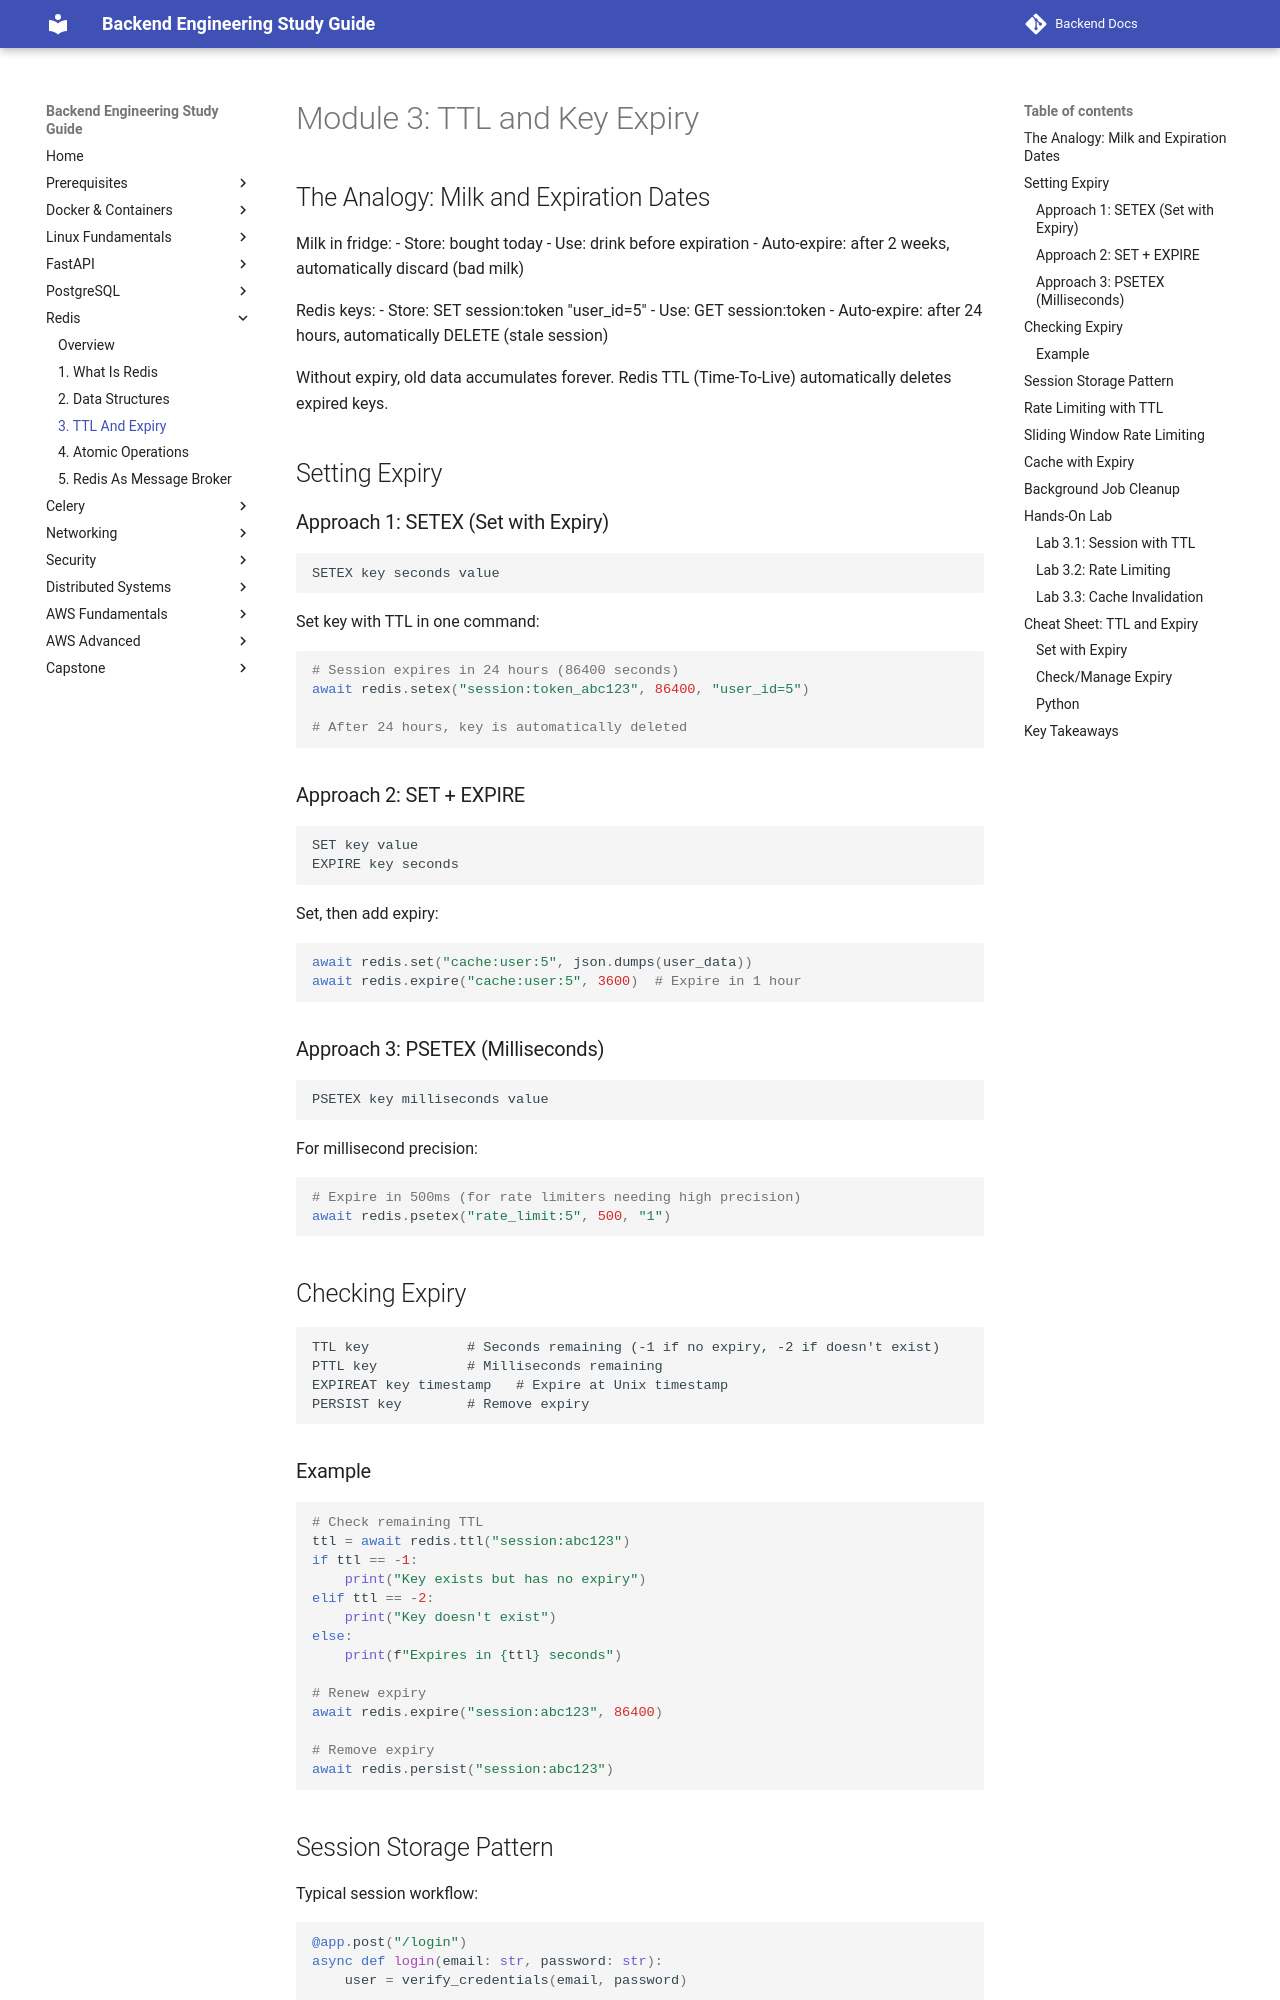

repository: aabdelmotalib/Backend-Docs · page: redis/03-ttl-and-expiry.html · generator: mkdocs

# Module 3: TTL and Key Expiry

## The Analogy: Milk and Expiration Dates

Milk in fridge:
- Store: bought today
- Use: drink before expiration
- Auto-expire: after 2 weeks, automatically discard (bad milk)

Redis keys:
- Store: SET session:token "user_id=5"
- Use: GET session:token
- Auto-expire: after 24 hours, automatically DELETE (stale session)

Without expiry, old data accumulates forever. Redis TTL (Time-To-Live) automatically deletes expired keys.

## Setting Expiry

### Approach 1: SETEX (Set with Expiry)

```
SETEX key seconds value
```

Set key with TTL in one command:

```python
# Session expires in 24 hours (86400 seconds)
await redis.setex("session:token_abc123", 86400, "user_id=5")

# After 24 hours, key is automatically deleted
```

### Approach 2: SET + EXPIRE

```
SET key value
EXPIRE key seconds
```

Set, then add expiry:

```python
await redis.set("cache:user:5", json.dumps(user_data))
await redis.expire("cache:user:5", 3600)  # Expire in 1 hour
```

### Approach 3: PSETEX (Milliseconds)

```
PSETEX key milliseconds value
```

For millisecond precision:

```python
# Expire in 500ms (for rate limiters needing high precision)
await redis.psetex("rate_limit:5", 500, "1")
```

## Checking Expiry

```
TTL key            # Seconds remaining (-1 if no expiry, -2 if doesn't exist)
PTTL key           # Milliseconds remaining
EXPIREAT key timestamp   # Expire at Unix timestamp
PERSIST key        # Remove expiry
```

### Example

```python
# Check remaining TTL
ttl = await redis.ttl("session:abc123")
if ttl == -1:
    print("Key exists but has no expiry")
elif ttl == -2:
    print("Key doesn't exist")
else:
    print(f"Expires in {ttl} seconds")

# Renew expiry
await redis.expire("session:abc123", 86400)

# Remove expiry
await redis.persist("session:abc123")
```
